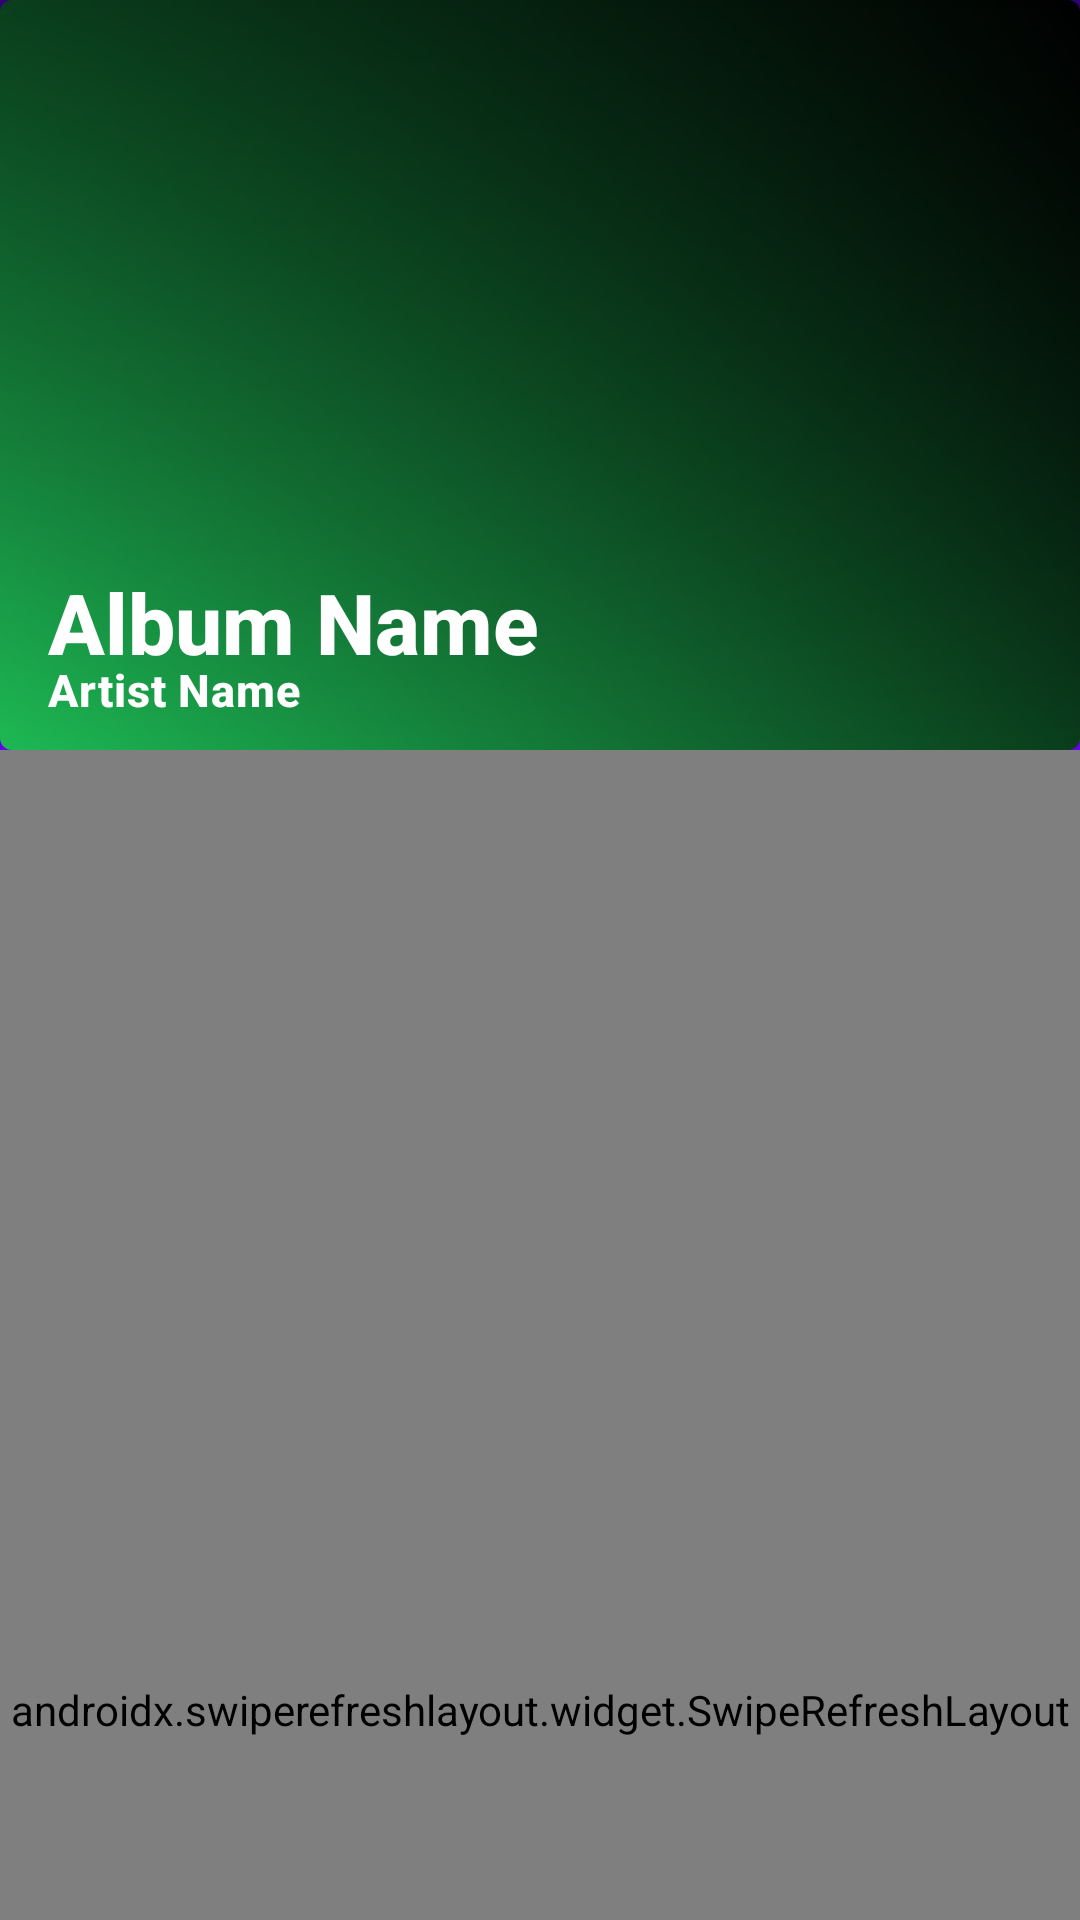

Layout XML and referenced resources for this Android screen:
<!-- AndroidManifest.xml: application theme AppTheme -->
<!-- res/layout/fragment_album_tracks_list.xml -->
<?xml version="1.0" encoding="utf-8"?>
<androidx.coordinatorlayout.widget.CoordinatorLayout xmlns:android="http://schemas.android.com/apk/res/android"
    xmlns:app="http://schemas.android.com/apk/res-auto"
    xmlns:tools="http://schemas.android.com/tools"
    android:layout_width="match_parent"
    android:layout_height="match_parent"
    android:background="@color/white"
    android:id="@+id/album_screen">

    
    <com.google.android.material.appbar.AppBarLayout
        android:layout_width="match_parent"
        android:layout_height="wrap_content"
        android:theme="@style/ThemeOverlay.AppCompat.Dark.ActionBar">

        
        <com.google.android.material.appbar.CollapsingToolbarLayout
            android:id="@+id/collapsing_toolbar"
            android:layout_width="match_parent"
            android:layout_height="250dp"
            app:layout_scrollFlags="scroll|exitUntilCollapsed">

            
            <FrameLayout
                android:layout_width="match_parent"
                android:layout_height="250dp">

                <ImageView
                    android:id="@+id/album_cover_image"
                    android:layout_width="match_parent"
                    android:layout_height="match_parent"
                    android:background="@drawable/gradient_background"
                    android:scaleType="centerCrop"
                    android:contentDescription="Album Cover" />

                
                <View
                    android:layout_width="match_parent"
                    android:layout_height="match_parent"
                    android:background="@drawable/gradient" />

                
                <TextView
                    android:id="@+id/album_name_text"
                    android:layout_width="wrap_content"
                    android:layout_height="wrap_content"
                    android:text="Album Name"
                    android:textSize="28sp"
                    android:textColor="#FFFFFF"
                    android:fontFamily="sans-serif-medium"
                    android:textStyle="bold"
                    android:gravity="start"
                    android:layout_marginStart="16dp"
                    android:layout_marginBottom="24dp"
                    android:layout_gravity="bottom"
                    android:maxLines="1"
                    android:ellipsize="end" />
                <TextView
                    android:id="@+id/album_artist_text"
                    android:layout_width="wrap_content"
                    android:layout_height="wrap_content"
                    android:textSize="15sp"
                    android:textAppearance="?attr/textAppearanceBody2"
                    android:text="Artist Name"
                    android:textColor="#FFFFFF"
                    android:fontFamily="sans-serif-medium"
                    android:textStyle="bold"
                    android:gravity="start"
                    android:layout_marginStart="16dp"
                    android:layout_marginBottom="10dp"
                    android:layout_gravity="bottom"
                    android:maxLines="1"
                    android:ellipsize="end"  />

            </FrameLayout>
        </com.google.android.material.appbar.CollapsingToolbarLayout>
    </com.google.android.material.appbar.AppBarLayout>

    
    <androidx.swiperefreshlayout.widget.SwipeRefreshLayout
        android:id="@+id/swipe_refresh_layout"
        android:layout_width="match_parent"
        android:layout_height="match_parent"
        app:layout_behavior="@string/appbar_scrolling_view_behavior">

        
        <androidx.recyclerview.widget.RecyclerView
            android:id="@+id/tracks_recyclerview"
            android:layout_width="match_parent"
            android:layout_height="match_parent" />

    </androidx.swiperefreshlayout.widget.SwipeRefreshLayout>

</androidx.coordinatorlayout.widget.CoordinatorLayout>
<!-- resources referenced by this layout -->
<resources>
  <color name="white">#FFFFFFFF</color>
  <!-- drawable gradient (drawable) -->
  <?xml version="1.0" encoding="utf-8"?>
  <shape xmlns:android="http://schemas.android.com/apk/res/android">
  <gradient xmlns:android="http://schemas.android.com/apk/res/android"
      android:startColor="#00000000"
      android:endColor="#80000000"
      android:angle="90"/>
  </shape>
  <!-- drawable gradient_background (drawable) -->
  <?xml version="1.0" encoding="utf-8"?>
  <shape xmlns:android="http://schemas.android.com/apk/res/android">
      <gradient
          android:startColor="#1DB954"
      android:endColor="#000000"
      android:angle="45"/>
      <corners android:radius="4dp"/>
  </shape>
  <style name="AppTheme" parent="Theme.MaterialComponents.DayNight.NoActionBar">
          <item name="colorSurface">#006FFF</item>
      </style>
</resources>
